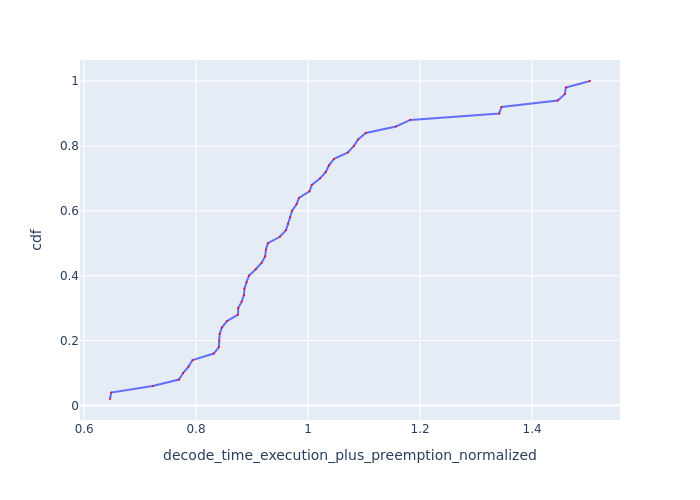

The table this chart was drawn from, first rows:
Request Id, decode_time_execution_plus_preemption_no…, cdf
0_20, 0.6461, 0.02
0_48, 0.6483, 0.04
0_18, 0.7224, 0.06
0_19, 0.7692, 0.08
0_40, 0.7768, 0.1
0_16, 0.7863, 0.12
0_41, 0.7937, 0.14
0_17, 0.8314, 0.16
0_12, 0.8406, 0.18
0_35, 0.8409, 0.2
0_32, 0.842, 0.22
0_34, 0.8458, 0.24
0_33, 0.8553, 0.26
0_14, 0.8747, 0.28
0_15, 0.8752, 0.3
0_13, 0.8813, 0.32
0_39, 0.8854, 0.34
0_36, 0.8862, 0.36
0_21, 0.8896, 0.38
0_11, 0.8942, 0.4
0_37, 0.9065, 0.42
0_5, 0.917, 0.44
0_30, 0.9234, 0.46
0_7, 0.9246, 0.48
0_38, 0.9281, 0.5
0_42, 0.9496, 0.52
0_8, 0.9604, 0.54
0_45, 0.9642, 0.56
0_10, 0.9681, 0.58
0_9, 0.9714, 0.6
0_6, 0.9793, 0.62
0_43, 0.9836, 0.64
0_47, 1.002, 0.66
0_44, 1.007, 0.68
0_46, 1.022, 0.7
0_29, 1.032, 0.72
0_49, 1.037, 0.74
0_1, 1.046, 0.76
0_3, 1.071, 0.78
0_0, 1.082, 0.8
0_4, 1.089, 0.82
0_2, 1.103, 0.84
0_31, 1.157, 0.86
0_22, 1.182, 0.88
0_24, 1.341, 0.9
0_27, 1.345, 0.92
0_25, 1.446, 0.94
0_28, 1.459, 0.96
0_23, 1.46, 0.98
0_26, 1.503, 1.0
